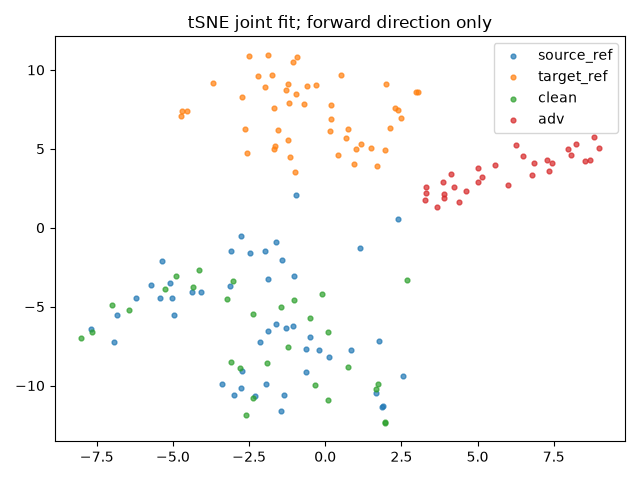

Source data for this figure (header and first rows):
index, group, x, y
0, source_ref, -1.03, -3.069
1, source_ref, -0.647, -9.134
2, source_ref, 2.389, 0.5608
3, source_ref, -1.993, -1.449
4, source_ref, -1.609, -0.8866
5, source_ref, -0.9539, 2.07
6, source_ref, -2.313, -10.67
7, source_ref, -6.205, -4.45
8, source_ref, -4.092, -4.043
9, source_ref, 1.872, -11.36
10, source_ref, -2.756, -10.17
11, source_ref, -0.2112, -7.722
12, source_ref, -4.376, -4.1
13, source_ref, -5.713, -3.62
14, source_ref, -0.6278, -7.695
15, source_ref, -5.438, -4.444
16, source_ref, -1.955, -9.888
17, source_ref, 1.654, -10.5
18, source_ref, -1.88, -6.545
19, source_ref, 0.8545, -7.766
20, source_ref, -2.765, -0.5299
21, source_ref, -5.017, -4.483
22, source_ref, -1.446, -11.64
23, source_ref, -6.85, -5.557
24, source_ref, -0.5101, -6.9
25, source_ref, -3.398, -9.916
26, source_ref, 0.1157, -8.183
27, source_ref, -7.697, -6.448
28, source_ref, -1.272, -6.372
29, source_ref, -3.006, -10.59
30, source_ref, -1.866, -3.278
31, source_ref, 2.539, -9.417
32, source_ref, 1.758, -7.167
33, source_ref, -1.631, -6.105
34, source_ref, -5.09, -3.483
35, source_ref, -2.472, -1.621
36, source_ref, -1.353, -10.57
37, source_ref, -2.725, -9.09
38, source_ref, -6.924, -7.231
39, source_ref, -3.122, -3.719
40, source_ref, -1.065, -6.232
41, source_ref, -2.137, -7.262
42, source_ref, -1.424, -2.052
43, source_ref, 1.892, -11.27
44, source_ref, -4.961, -5.533
45, source_ref, -3.081, -1.458
46, source_ref, -5.372, -2.117
47, source_ref, 1.15, -1.31
48, target_ref, -1.07, 10.51
49, target_ref, 1.695, 3.94
50, target_ref, -0.9691, 8.448
51, target_ref, 1.956, 4.947
52, target_ref, -1.559, 6.196
53, target_ref, -0.9111, 10.81
54, target_ref, -1.295, 8.755
55, target_ref, 0.9534, 4.04
56, target_ref, -0.6842, 7.849
57, target_ref, 2.502, 6.949
58, target_ref, -2.194, 9.597
59, target_ref, -1.214, 5.555
... 96 more rows
